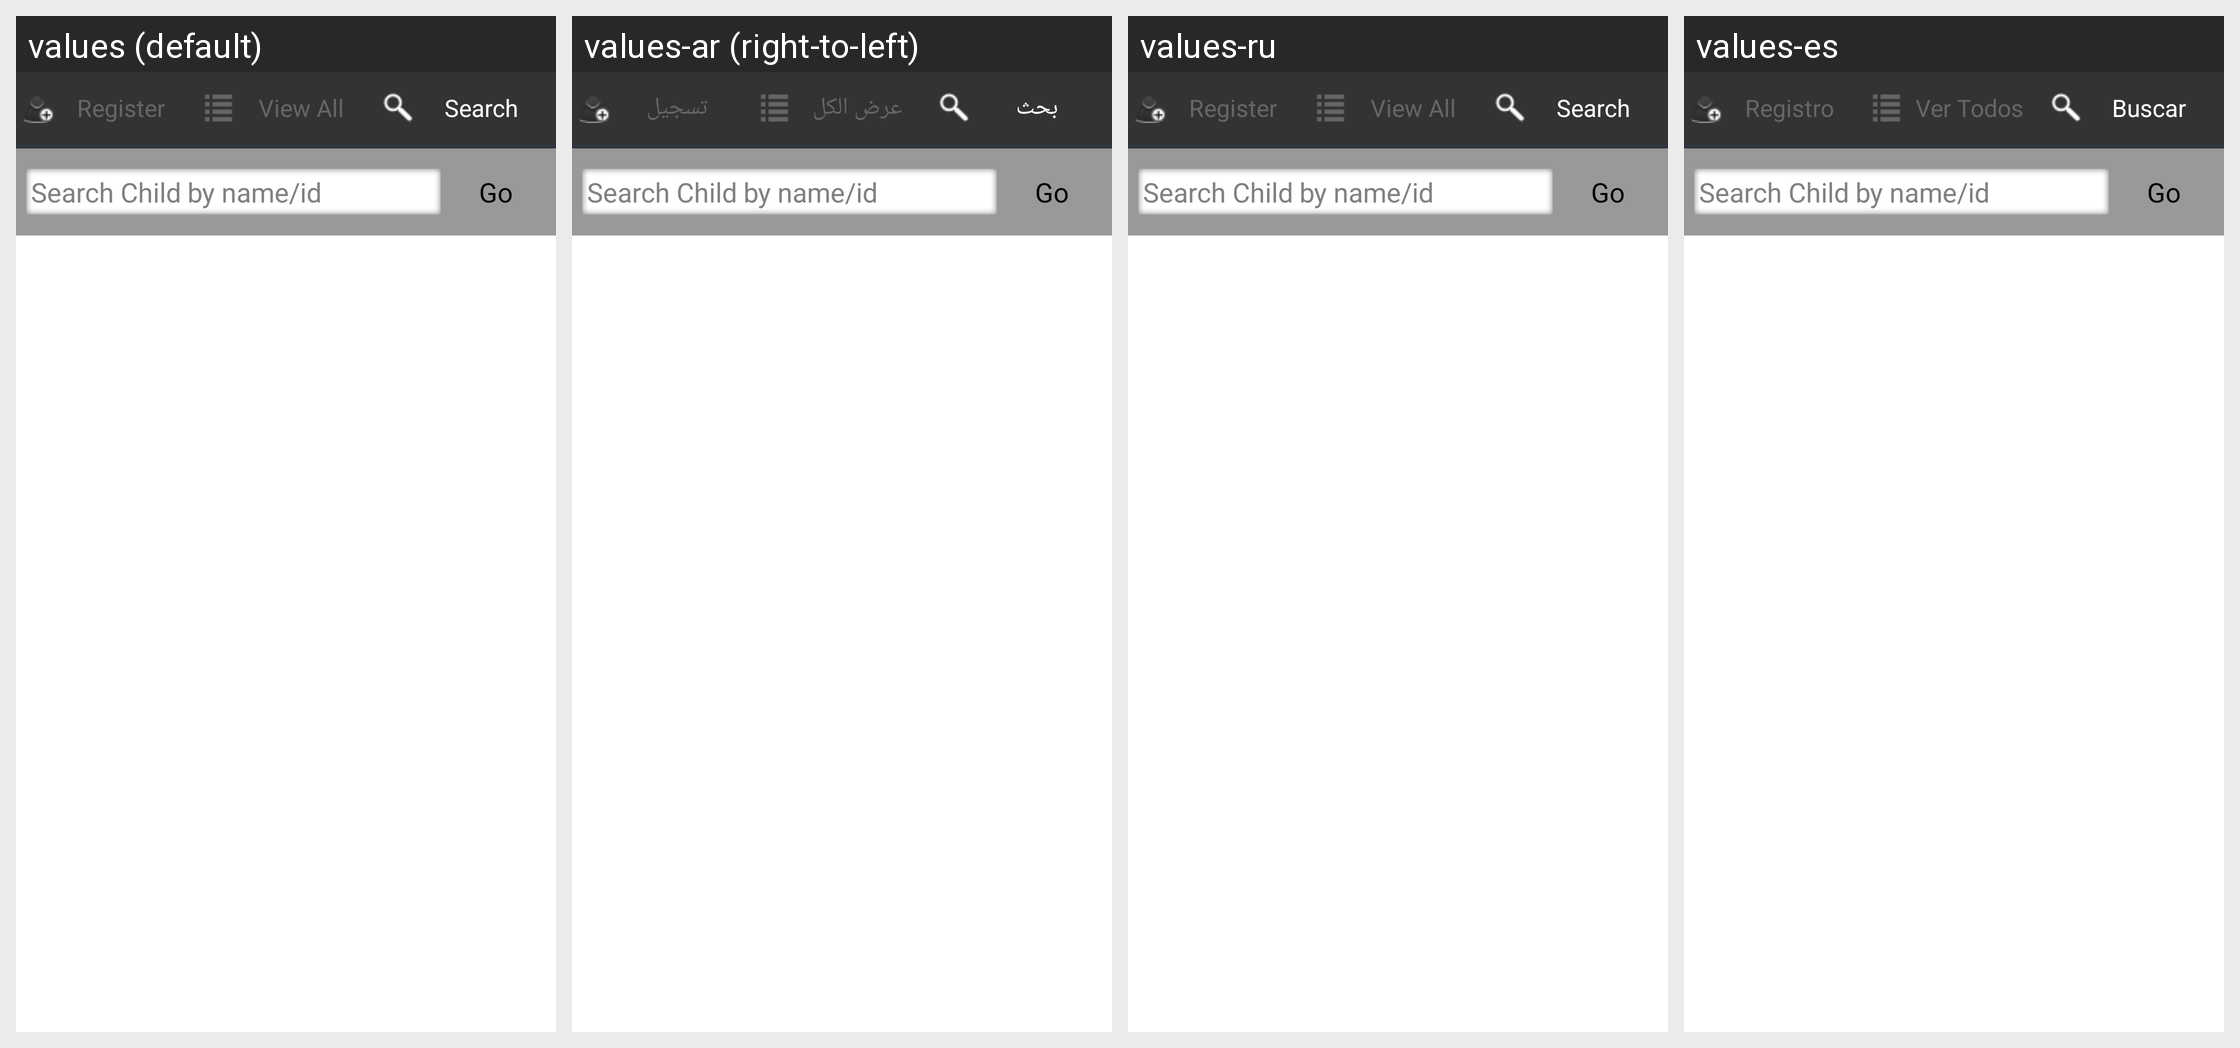

Here is an Android app screen in its default locale and in the app's own translations. Write out the translated-string differences for the strings that appear on this screen.
Android screen res/layout/activity_search_child.xml rendered under 4 locales, left to right: values (default), values-ar (right-to-left), values-ru, values-es. Device: Nexus 5 (rendered at 1080×1920; each locale shown at half size, 540×960, under a caption strip naming it); theme Theme.RapidFTRtheme.
Other locales in the repository, not shown: values-fr, values-zh.
Strings drawn on this screen, with the default value and each locale's value (text and hints the layout hard-codes, and strings that could not be matched under every locale, appear in the picture but are not listed):

register_tab_name
  values: Register
  values-ar: تسجيل
  values-ru: Register
  values-es: Registro

view_all_tab_name
  values: View All
  values-ar: عرض الكل
  values-ru: View All
  values-es: Ver Todos

search_tab_name
  values: Search
  values-ar: بحث
  values-ru: Search
  values-es: Buscar
